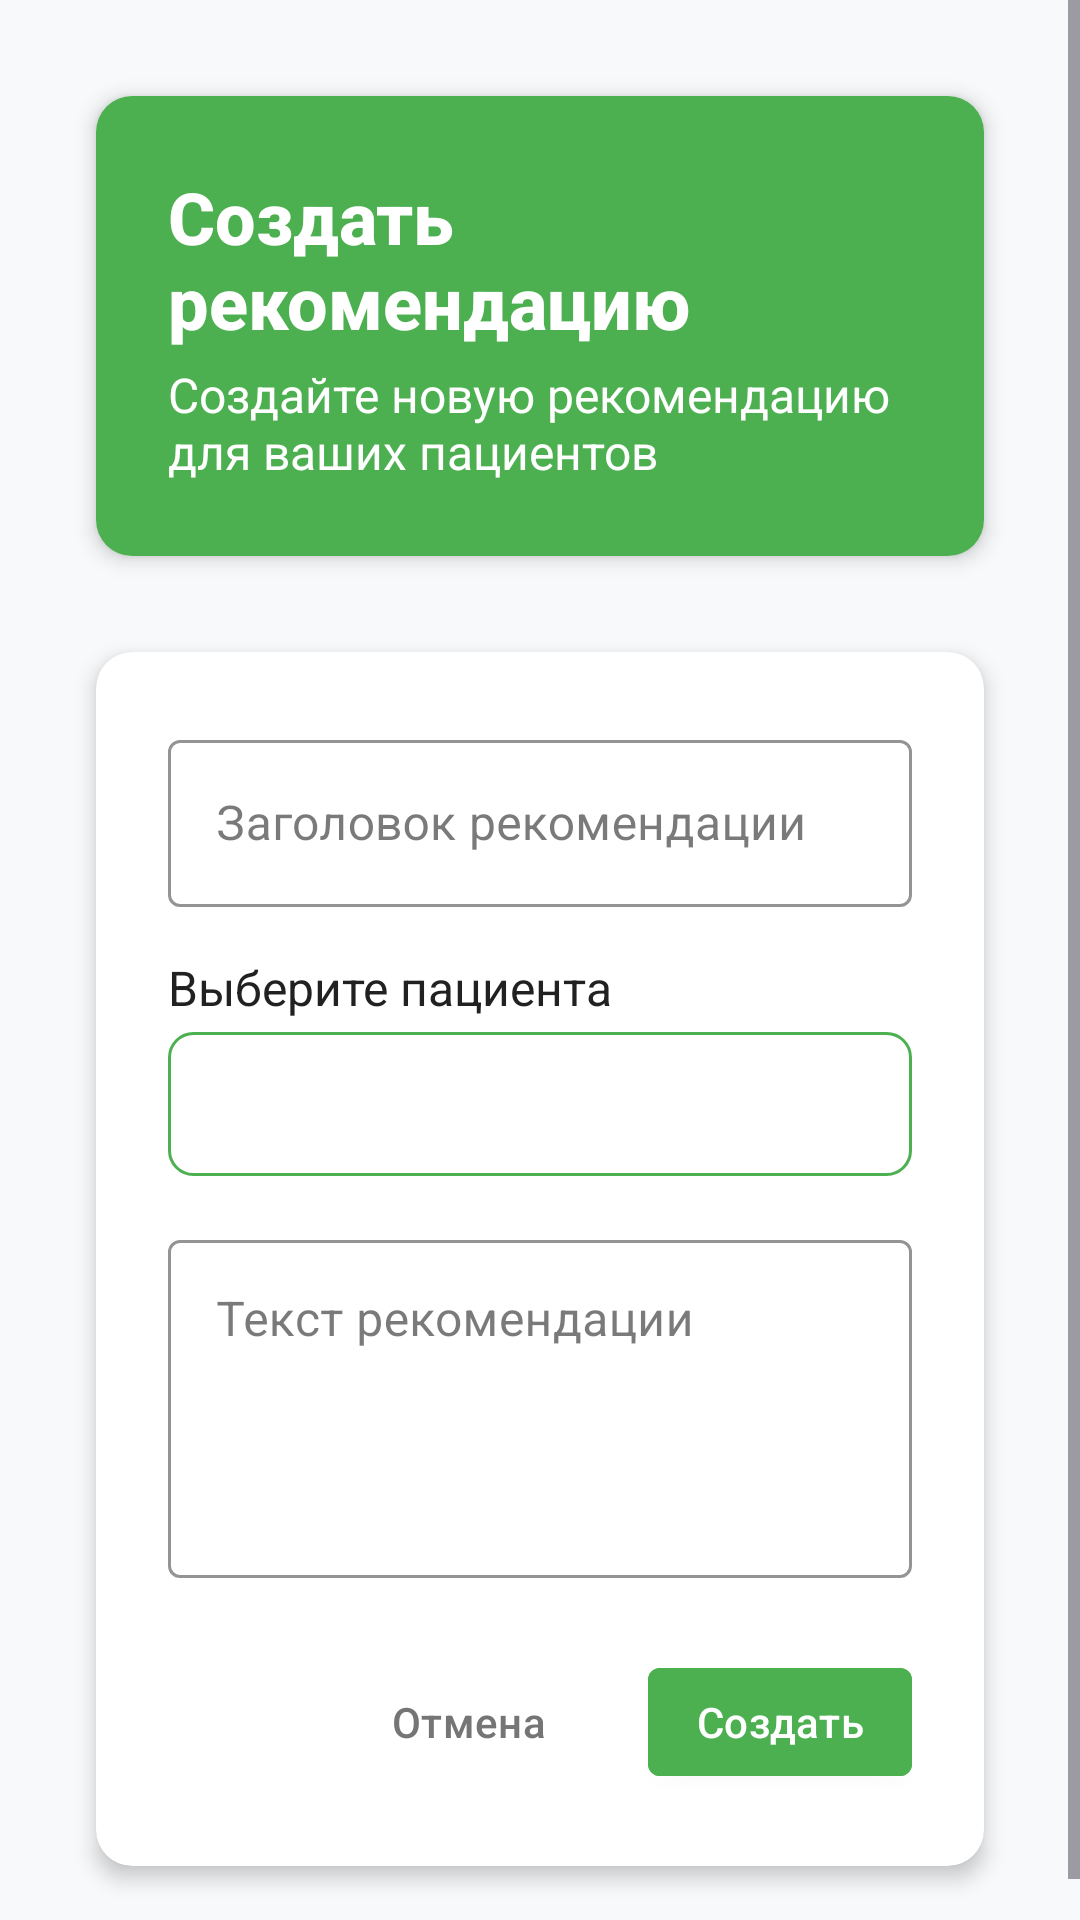

Here is an Android app screen rendered from its layout file. Give the layout XML and the strings, colors and styles it references.
<!-- AndroidManifest.xml: application theme AppTheme -->
<!-- res/layout/fragment_create_recommendation.xml -->
<?xml version="1.0" encoding="utf-8"?>
<androidx.coordinatorlayout.widget.CoordinatorLayout 
    xmlns:android="http://schemas.android.com/apk/res/android"
    xmlns:app="http://schemas.android.com/apk/res-auto"
    xmlns:tools="http://schemas.android.com/tools"
    android:layout_width="match_parent"
    android:layout_height="match_parent"
    android:background="@color/background_light"
    tools:context=".ui.controller.CreateRecommendationFragment">

    <ScrollView
        android:layout_width="match_parent"
        android:layout_height="match_parent"
        android:fillViewport="true">

        <LinearLayout
            android:layout_width="match_parent"
            android:layout_height="wrap_content"
            android:orientation="vertical"
            android:padding="@dimen/spacing_md">

            
            <androidx.cardview.widget.CardView
                style="@style/AppCardStyle"
                android:layout_width="match_parent"
                android:layout_height="wrap_content"
                android:layout_marginBottom="@dimen/spacing_lg">

                <LinearLayout
                    android:layout_width="match_parent"
                    android:layout_height="wrap_content"
                    android:background="@color/primary_green"
                    android:orientation="vertical"
                    android:padding="@dimen/spacing_lg">

                    <TextView
                        android:layout_width="wrap_content"
                        android:layout_height="wrap_content"
                        android:fontFamily="sans-serif-medium"
                        android:text="Создать рекомендацию"
                        android:textColor="@color/white"
                        android:textSize="@dimen/text_size_xl"
                        android:textStyle="bold" />

                    <TextView
                        android:layout_width="wrap_content"
                        android:layout_height="wrap_content"
                        android:layout_marginTop="@dimen/spacing_xs"
                        android:text="Создайте новую рекомендацию для ваших пациентов"
                        android:textColor="@color/white"
                        android:textSize="@dimen/text_size_md" />

                </LinearLayout>

            </androidx.cardview.widget.CardView>

            
            <androidx.cardview.widget.CardView
                style="@style/AppCardStyle"
                android:layout_width="match_parent"
                android:layout_height="wrap_content">

                <LinearLayout
                    android:layout_width="match_parent"
                    android:layout_height="wrap_content"
                    android:orientation="vertical"
                    android:padding="@dimen/spacing_lg">

                    
                    <com.google.android.material.textfield.TextInputLayout
                        style="@style/Widget.MaterialComponents.TextInputLayout.OutlinedBox"
                        android:layout_width="match_parent"
                        android:layout_height="wrap_content"
                        android:layout_marginBottom="@dimen/spacing_md"
                        android:hint="Заголовок рекомендации"
                        app:boxStrokeColor="@color/primary_green"
                        app:hintTextColor="@color/primary_green">

                        <com.google.android.material.textfield.TextInputEditText
                            android:id="@+id/etTitle"
                            android:layout_width="match_parent"
                            android:layout_height="wrap_content"
                            android:inputType="text"
                            android:maxLines="1" />

                    </com.google.android.material.textfield.TextInputLayout>

                    
                    <TextView
                        android:layout_width="match_parent"
                        android:layout_height="wrap_content"
                        android:text="Выберите пациента"
                        android:textSize="16sp"
                        android:textColor="@color/text_primary"
                        android:layout_marginBottom="@dimen/spacing_xs"/>
                        
                    <Spinner
                        android:id="@+id/spinnerPatient"
                        android:layout_width="match_parent"
                        android:layout_height="48dp"
                        android:background="@drawable/edit_text_background"
                        android:layout_marginBottom="@dimen/spacing_md"
                        android:padding="@dimen/spacing_sm"
                        android:prompt="@string/select_patient"
                        android:spinnerMode="dropdown" />

                    
                    <com.google.android.material.textfield.TextInputLayout
                        style="@style/Widget.MaterialComponents.TextInputLayout.OutlinedBox"
                        android:layout_width="match_parent"
                        android:layout_height="wrap_content"
                        android:layout_marginBottom="@dimen/spacing_lg"
                        android:hint="Текст рекомендации"
                        app:boxStrokeColor="@color/primary_green"
                        app:hintTextColor="@color/primary_green">

                        <com.google.android.material.textfield.TextInputEditText
                            android:id="@+id/etMessage"
                            android:layout_width="match_parent"
                            android:layout_height="wrap_content"
                            android:gravity="top"
                            android:inputType="textMultiLine"
                            android:minLines="4"
                            android:maxLines="8" />

                    </com.google.android.material.textfield.TextInputLayout>

                    
                    <LinearLayout
                        android:layout_width="match_parent"
                        android:layout_height="wrap_content"
                        android:orientation="horizontal"
                        android:gravity="end">

                        <com.google.android.material.button.MaterialButton
                            android:id="@+id/btnCancel"
                            style="@style/Widget.MaterialComponents.Button.TextButton"
                            android:layout_width="wrap_content"
                            android:layout_height="wrap_content"
                            android:layout_marginEnd="@dimen/spacing_md"
                            android:text="Отмена"
                            android:textColor="@color/text_secondary" />

                        <com.google.android.material.button.MaterialButton
                            android:id="@+id/btnCreate"
                            style="@style/Widget.MaterialComponents.Button"
                            android:layout_width="wrap_content"
                            android:layout_height="wrap_content"
                            android:backgroundTint="@color/primary_green"
                            android:text="Создать"
                            android:textColor="@color/white" />

                    </LinearLayout>

                </LinearLayout>

            </androidx.cardview.widget.CardView>

        </LinearLayout>

    </ScrollView>

    
    <ProgressBar
        android:id="@+id/progressBar"
        android:layout_width="wrap_content"
        android:layout_height="wrap_content"
        android:layout_gravity="center"
        android:indeterminateTint="@color/primary_green"
        android:visibility="gone" />

</androidx.coordinatorlayout.widget.CoordinatorLayout>
<!-- resources referenced by this layout -->
<resources>
  <color name="background_light">#F8F9FA</color>
  <color name="primary_green">#4CAF50</color>
  <color name="text_primary">#212121</color>
  <color name="text_secondary">#757575</color>
  <color name="white">#FFFFFFFF</color>
  <dimen name="spacing_lg">24dp</dimen>
  <dimen name="spacing_md">16dp</dimen>
  <dimen name="spacing_sm">8dp</dimen>
  <dimen name="spacing_xs">4dp</dimen>
  <dimen name="text_size_md">16sp</dimen>
  <dimen name="text_size_xl">24sp</dimen>
  <!-- drawable edit_text_background (drawable) -->
  <?xml version="1.0" encoding="utf-8"?>
  <shape xmlns:android="http://schemas.android.com/apk/res/android"
      android:shape="rectangle">
      <corners android:radius="8dp" />
      <stroke
          android:width="1dp"
          android:color="@color/primary_green" />
      <solid android:color="@android:color/white" />
  </shape>
  <string name="select_patient">Выберите пациента</string>
  <style name="AppCardStyle" parent="Widget.Material3.CardView.Elevated">
          <item name="cardCornerRadius">@dimen/card_radius</item>
          <item name="cardElevation">@dimen/card_elevation</item>
          <item name="cardBackgroundColor">@color/white</item>
          <item name="android:layout_margin">@dimen/spacing_md</item>
      </style>
  <style name="AppTheme" parent="Theme.Material3.DayNight.NoActionBar">
          <item name="colorPrimary">@color/primary_green</item>
          <item name="colorPrimaryVariant">@color/primary_green_dark</item>
          <item name="colorOnPrimary">@color/white</item>
          <item name="colorSecondary">@color/secondary_green</item>
          <item name="colorSecondaryVariant">@color/accent_green</item>
          <item name="colorOnSecondary">@color/white</item>
          <item name="android:colorBackground">@color/background_light</item>
          <item name="colorSurface">@color/white</item>
          <item name="colorOnSurface">@color/text_primary</item>
          <item name="colorError">@color/error</item>
          <item name="colorOnError">@color/white</item>
          
          
          <item name="textAppearanceHeadline1">@style/TextAppearance.Material3.HeadlineLarge</item>
          <item name="textAppearanceHeadline2">@style/TextAppearance.Material3.HeadlineMedium</item>
          <item name="textAppearanceHeadline3">@style/TextAppearance.Material3.HeadlineSmall</item>
          <item name="textAppearanceHeadline4">@style/TextAppearance.Material3.TitleLarge</item>
          <item name="textAppearanceHeadline5">@style/TextAppearance.Material3.TitleMedium</item>
          <item name="textAppearanceHeadline6">@style/TextAppearance.Material3.TitleSmall</item>
          <item name="textAppearanceBody1">@style/TextAppearance.Material3.BodyLarge</item>
          <item name="textAppearanceBody2">@style/TextAppearance.Material3.BodyMedium</item>
          <item name="textAppearanceCaption">@style/TextAppearance.Material3.BodySmall</item>
          <item name="textAppearanceButton">@style/TextAppearance.Material3.LabelLarge</item>
          <item name="textAppearanceOverline">@style/TextAppearance.Material3.LabelSmall</item>
      </style>
  <dimen name="card_radius">12dp</dimen>
  <dimen name="card_elevation">4dp</dimen>
  <color name="primary_green_dark">#388E3C</color>
  <color name="secondary_green">#66BB6A</color>
  <color name="accent_green">#8BC34A</color>
  <color name="error">#F44336</color>
</resources>
